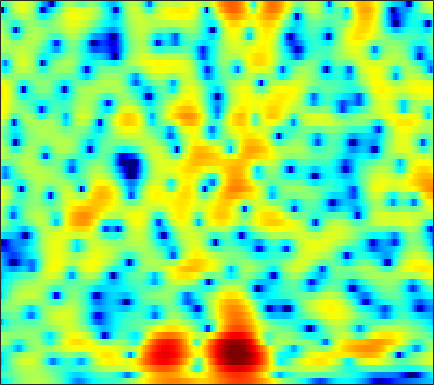

Source data for this figure (header and first rows):
-6.5707, -5.8692, -4.8877, -3.8963, -3.1851, -2.2968, -1.4846, -0.9361, -0.27379, 0.3141, 0.81343, 1.1318, 1.4932, 1.7714, 1.9281, 2.0684, 2.1345, 2.1361, 2.072, 1.9309, 1.7155, 1.4991, 1.1346, 0.68939
-3.077, -2.756, -2.295, -1.801, -1.424, -0.918, -0.4263, -0.07818, 0.3549, 0.7428, 1.077, 1.287, 1.515, 1.677, 1.753, 1.791, 1.761, 1.694, 1.542, 1.323, 1.041, 0.783, 0.3807, -0.08764
-5.805, -4.892, -3.705, -2.603, -1.84, -0.9186, -0.1152, 0.4169, 1.024, 1.513, 1.89, 2.098, 2.277, 2.339, 2.314, 2.186, 1.952, 1.711, 1.317, 0.8492, 0.3273, -0.08212, -0.6314, -1.157
-7.812, -6.102, -4.137, -2.468, -1.389, -0.156, 0.8739, 1.538, 2.274, 2.846, 3.262, 3.474, 3.614, 3.59, 3.452, 3.091, 2.511, 1.918, 0.8834, -0.5044, -2.332, -4.055, -6.91, -10.16
-6.883, -5.609, -4.202, -3.031, -2.28, -1.452, -0.7517, -0.2757, 0.3163, 0.8592, 1.359, 1.702, 2.083, 2.37, 2.486, 2.486, 2.303, 2.035, 1.494, 0.7606, -0.1437, -0.87, -1.79, -2.448
-2.71, -2.644, -2.765, -3.195, -3.781, -4.969, -6.611, -8.019, -9.206, -8.228, -5.886, -4.138, -2.249, -0.838, -0.04704, 0.6906, 1.139, 1.305, 1.359, 1.289, 1.173, 1.094, 1.049, 1.125
1.83, 1.478, 0.8764, 0.1231, -0.5799, -1.686, -2.933, -3.804, -4.469, -4.142, -3.054, -2.059, -0.8268, 0.1039, 0.5923, 0.9287, 0.9271, 0.7013, 0.1156, -0.8459, -2.127, -3.206, -4.403, -4.474
0.9715, 0.8686, 0.7412, 0.6091, 0.5081, 0.3842, 0.2757, 0.2257, 0.226, 0.2974, 0.4239, 0.5375, 0.6846, 0.7643, 0.7517, 0.6072, 0.2746, -0.1367, -0.921, -2.032, -3.485, -4.763, -6.31, -6.601
-3.776, -3.283, -2.608, -1.988, -1.591, -1.152, -0.8277, -0.6444, -0.4641, -0.3467, -0.2605, -0.2206, -0.1914, -0.166, -0.158, -0.1604, -0.1875, -0.2217, -0.2791, -0.3433, -0.3827, -0.3636, -0.2513, -0.002764
-9.316, -7.031, -4.937, -3.511, -2.748, -2.046, -1.629, -1.466, -1.428, -1.561, -1.789, -1.997, -2.25, -2.385, -2.361, -2.138, -1.718, -1.322, -0.7431, -0.151, 0.4279, 0.833, 1.336, 1.799
-3.516, -2.929, -2.157, -1.514, -1.159, -0.893, -0.8855, -1.067, -1.596, -2.507, -3.866, -5.254, -7.684, -10.39, -11.32, -9.445, -6.489, -4.564, -2.52, -0.9621, 0.2349, 0.9584, 1.736, 2.354
-0.6851, -0.4693, -0.1401, 0.1725, 0.358, 0.4838, 0.4277, 0.2335, -0.2604, -1.058, -2.212, -3.303, -5.003, -6.536, -6.977, -6.143, -4.439, -3.157, -1.7, -0.579, 0.2318, 0.6762, 1.11, 1.417
-2.532, -1.853, -0.9399, -0.123, 0.3982, 0.9533, 1.336, 1.506, 1.593, 1.528, 1.334, 1.147, 0.8795, 0.6714, 0.5747, 0.5324, 0.5754, 0.6146, 0.6026, 0.4483, 0.09037, -0.3204, -1.077, -1.987
-7.657, -5.431, -3.254, -1.63, -0.6696, 0.3531, 1.139, 1.604, 2.072, 2.403, 2.622, 2.72, 2.777, 2.769, 2.719, 2.592, 2.369, 2.119, 1.636, 0.9141, -0.1265, -1.201, -3.18, -6.165
-6.462, -5.447, -4.104, -2.872, -2.036, -1.07, -0.2574, 0.26, 0.8409, 1.304, 1.68, 1.896, 2.125, 2.271, 2.333, 2.348, 2.254, 2.11, 1.807, 1.359, 0.7343, 0.1451, -0.7692, -1.753
-6.649, -5.957, -4.985, -4.056, -3.415, -2.63, -1.94, -1.48, -0.9373, -0.4675, -0.076, 0.1888, 0.5081, 0.7976, 1.004, 1.263, 1.508, 1.671, 1.837, 1.919, 1.905, 1.832, 1.641, 1.359
-8.793, -7.535, -6.368, -5.562, -5.122, -4.62, -4.154, -3.81, -3.388, -2.985, -2.682, -2.499, -2.312, -2.072, -1.802, -1.24, -0.4259, 0.2807, 1.235, 2.105, 2.819, 3.228, 3.575, 3.695
-7.74, -7.776, -8.158, -8.841, -9.461, -10.13, -10.17, -9.669, -8.695, -7.836, -7.407, -7.488, -8.286, -9.886, -11.29, -10.99, -7.444, -4.662, -1.596, 0.7257, 2.447, 3.421, 4.351, 4.912
-7.829, -8.975, -10.88, -13.57, -16.5, -23.54, -27.95, -20.09, -14.89, -12.21, -10.71, -10.21, -10.25, -10.98, -11.49, -10.83, -8.072, -5.628, -2.732, -0.3678, 1.482, 2.571, 3.686, 4.448
-9.197, -10.25, -11.46, -12.53, -13.16, -13.64, -13.55, -13.04, -11.98, -10.71, -9.53, -8.76, -7.794, -6.892, -6.154, -4.997, -3.64, -2.549, -1.051, 0.3701, 1.632, 2.451, 3.351, 4.008
-13.94, -15.12, -15.22, -14.3, -13.46, -12.43, -11.53, -10.91, -10.14, -9.364, -8.55, -7.872, -6.89, -5.767, -4.869, -3.603, -2.303, -1.334, -0.0895, 1.057, 2.081, 2.741, 3.472, 4.012
-17.43, -20.62, -18.07, -14.69, -12.98, -11.53, -10.68, -10.36, -10.16, -10.18, -10.15, -9.877, -9.019, -7.551, -6.219, -4.382, -2.654, -1.461, -0.03399, 1.186, 2.202, 2.834, 3.508, 4.008
-6.029, -6.7, -7.265, -7.53, -7.645, -7.87, -8.336, -8.926, -10.18, -12.32, -16.17, -21.73, -21.38, -12.98, -9.277, -5.74, -3.186, -1.676, -0.07938, 1.134, 2.051, 2.583, 3.107, 3.486
-0.5056, -1.203, -2.104, -2.925, -3.509, -4.245, -4.984, -5.556, -6.426, -7.318, -8.162, -8.445, -7.853, -6.214, -4.699, -2.771, -1.111, -0.09345, 0.9377, 1.642, 2.026, 2.122, 2.057, 1.837
2.349, 1.346, -0.05321, -1.466, -2.431, -3.407, -3.894, -3.921, -3.693, -3.246, -2.693, -2.173, -1.385, -0.5256, 0.1415, 0.9813, 1.705, 2.113, 2.446, 2.474, 2.115, 1.553, 0.3104, -1.714
2.564, 1.069, -1.433, -4.685, -7.845, -12.68, -12.27, -9.241, -5.951, -3.693, -2.032, -1.044, 0.02464, 0.8904, 1.418, 1.98, 2.352, 2.496, 2.5, 2.247, 1.724, 1.122, 0.003724, -1.465
2.573, 1.19, -0.9643, -3.489, -5.485, -7.587, -7.781, -6.774, -5.108, -3.524, -2.186, -1.361, -0.4443, 0.2659, 0.6891, 1.078, 1.271, 1.292, 1.149, 0.8502, 0.4507, 0.1203, -0.2944, -0.5843
3.837, 2.909, 1.62, 0.3156, -0.5889, -1.602, -2.27, -2.526, -2.548, -2.299, -1.832, -1.408, -0.7981, -0.2314, 0.1027, 0.3821, 0.4315, 0.2947, -0.1299, -0.8043, -1.687, -2.362, -3.031, -3.131
5.109, 4.372, 3.292, 2.129, 1.208, -0.07502, -1.401, -2.385, -3.444, -3.977, -3.709, -3.023, -1.831, -0.6934, -0.03763, 0.5427, 0.7088, 0.5303, -0.1683, -1.528, -3.814, -6.509, -12.77, -17.1
4.166, 3.494, 2.504, 1.395, 0.4292, -1.115, -3.21, -5.432, -10.09, -21.79, -14.62, -8.527, -4.202, -1.61, -0.2938, 0.8448, 1.413, 1.501, 1.207, 0.4556, -0.6729, -1.681, -2.848, -3.115
-0.122, -0.8314, -1.604, -2.173, -2.51, -2.987, -3.616, -4.223, -5.032, -5.351, -4.759, -3.746, -2.15, -0.7011, 0.21, 1.118, 1.689, 1.925, 2.012, 1.904, 1.661, 1.45, 1.209, 1.101
-6.808, -9.243, -10.95, -9.004, -7.054, -5.049, -3.657, -2.882, -2.111, -1.448, -0.7747, -0.248, 0.433, 1.084, 1.489, 1.916, 2.194, 2.317, 2.37, 2.325, 2.204, 2.088, 1.911, 1.71
-6.347, -8.533, -9.857, -8.035, -6.071, -3.864, -2.238, -1.293, -0.2937, 0.4765, 1.104, 1.482, 1.872, 2.155, 2.273, 2.314, 2.243, 2.115, 1.886, 1.629, 1.405, 1.274, 1.121, 0.9649
-0.2165, -0.7077, -1.106, -1.124, -0.9307, -0.4812, 0.0659, 0.4655, 0.9964, 1.48, 1.873, 2.078, 2.256, 2.238, 2.098, 1.726, 1.129, 0.5211, -0.4025, -1.315, -1.935, -2.065, -1.786, -1.274
2.744, 2.254, 1.632, 1.096, 0.7613, 0.4391, 0.324, 0.397, 0.6431, 1.027, 1.429, 1.697, 1.907, 1.875, 1.656, 1.023, -0.116, -1.376, -3.881, -7.894, -14.17, -14.04, -7.982, -4.243
3.254, 2.482, 1.296, -0.1053, -1.242, -2.757, -3.875, -4.07, -3.392, -2.14, -0.8392, 0.001244, 0.8027, 1.271, 1.361, 1.119, 0.4467, -0.3476, -1.79, -3.474, -4.718, -4.712, -3.418, -1.69
1.86, 0.907, -0.7544, -2.943, -5.136, -9.369, -18.18, -27.62, -12.1, -6.948, -3.923, -2.368, -0.8535, 0.1457, 0.6291, 0.9919, 1.091, 1.018, 0.8179, 0.602, 0.4873, 0.531, 0.7722, 1.144
0.6602, -0.1581, -1.518, -3.123, -4.43, -6.084, -7.24, -7.44, -6.706, -5.289, -3.689, -2.587, -1.319, -0.3396, 0.2291, 0.7985, 1.17, 1.35, 1.493, 1.565, 1.62, 1.663, 1.704, 1.732
1.042, 0.2754, -1.021, -2.62, -3.85, -5.255, -5.935, -5.869, -5.043, -3.798, -2.496, -1.586, -0.5468, 0.2871, 0.768, 1.22, 1.5, 1.645, 1.767, 1.847, 1.894, 1.897, 1.848, 1.718
3.451, 2.549, 0.7797, -1.813, -4.6, -10.46, -18.33, -12.01, -6.266, -3.036, -0.9977, 0.05231, 1.011, 1.566, 1.773, 1.8, 1.648, 1.486, 1.314, 1.269, 1.371, 1.491, 1.628, 1.607
5.744, 4.996, 3.617, 1.853, 0.3377, -1.629, -2.65, -2.504, -1.439, -0.2481, 0.6675, 1.145, 1.401, 1.217, 0.7874, -0.1658, -1.58, -2.924, -4.591, -5.018, -3.837, -2.592, -1.213, -0.3742
5.878, 5.372, 4.551, 3.605, 2.889, 1.998, 1.282, 0.8911, 0.5655, 0.3607, 0.1722, -0.0165, -0.4274, -1.107, -1.878, -3.397, -5.758, -8.389, -13.83, -16.06, -10.29, -7.28, -4.753, -3.294
5.89, 5.466, 4.78, 3.986, 3.328, 2.409, 1.468, 0.8016, -0.04423, -0.7662, -1.337, -1.704, -2.093, -2.46, -2.788, -3.399, -4.142, -4.73, -5.299, -5.431, -5.032, -4.536, -3.874, -3.399
6.285, 5.857, 5.14, 4.244, 3.445, 2.208, 0.7546, -0.4658, -2.213, -3.84, -4.861, -4.977, -4.465, -3.685, -3.144, -2.572, -2.208, -2.037, -1.907, -1.823, -1.784, -1.801, -1.927, -2.209
6.246, 5.848, 5.162, 4.257, 3.412, 1.996, 0.1261, -1.721, -5.133, -10.91, -28.56, -15.68, -8.28, -4.791, -3.163, -1.673, -0.7242, -0.2536, 0.1151, 0.2789, 0.2473, 0.09513, -0.2967, -0.9539
4.375, 4.089, 3.607, 3.021, 2.487, 1.599, 0.4957, -0.5193, -2.042, -3.536, -4.406, -4.284, -3.373, -2.187, -1.389, -0.5599, 0.005287, 0.288, 0.5203, 0.5945, 0.5457, 0.4266, 0.1348, -0.3555
0.9714, 0.7178, 0.4935, 0.4603, 0.5281, 0.6513, 0.712, 0.6863, 0.5753, 0.4263, 0.3082, 0.2745, 0.2881, 0.303, 0.2983, 0.1982, 0.00872, -0.1719, -0.3917, -0.5435, -0.5778, -0.538, -0.449, -0.383
-3.801, -5.196, -6.049, -4.689, -2.985, -0.9126, 0.6084, 1.439, 2.176, 2.591, 2.747, 2.694, 2.436, 1.936, 1.383, 0.409, -0.8475, -1.928, -3.351, -4.168, -3.955, -3.269, -2.131, -1.071
-5.425, -8.317, -11.33, -7.417, -4.108, -1.006, 1.073, 2.166, 3.15, 3.702, 3.898, 3.82, 3.415, 2.645, 1.77, 0.1411, -2.262, -4.853, -10.45, -29.76, -13.29, -8.332, -4.763, -2.622
-0.7313, -1.006, -1.048, -0.6023, -0.009657, 0.9083, 1.784, 2.337, 2.911, 3.253, 3.344, 3.258, 2.889, 2.239, 1.543, 0.2978, -1.271, -2.608, -4.379, -5.606, -5.848, -5.534, -4.868, -4.303
1.731, 1.603, 1.474, 1.436, 1.468, 1.607, 1.804, 1.975, 2.191, 2.376, 2.472, 2.462, 2.317, 1.986, 1.621, 0.9664, 0.1556, -0.5139, -1.465, -2.433, -3.405, -4.171, -5.38, -6.881
3.025, 2.669, 2.147, 1.609, 1.226, 0.7971, 0.548, 0.5149, 0.6665, 0.9901, 1.389, 1.649, 1.911, 2.005, 1.954, 1.743, 1.344, 0.927, 0.235, -0.6396, -1.734, -2.765, -4.563, -7.094
3.256, 2.554, 1.435, 0.06759, -1.107, -2.817, -4.222, -4.583, -3.804, -2.302, -0.8035, 0.1343, 1.073, 1.698, 1.967, 2.101, 2.018, 1.821, 1.415, 0.871, 0.1852, -0.4149, -1.285, -2.198
2.369, 1.484, 0.04267, -1.865, -3.778, -7.548, -14.72, -22.72, -11.05, -5.733, -2.752, -1.231, 0.1226, 0.9536, 1.324, 1.531, 1.519, 1.414, 1.172, 0.8791, 0.5814, 0.3906, 0.1923, 0.09807
0.896, 0.1792, -0.7494, -1.656, -2.38, -3.291, -3.941, -3.973, -3.266, -2.102, -0.9261, -0.1989, 0.4791, 0.7863, 0.8068, 0.5988, 0.1786, -0.1934, -0.6681, -1.022, -1.145, -1.081, -0.8262, -0.395
-2.508, -3.054, -2.79, -1.954, -1.293, -0.5103, 0.1507, 0.6095, 1.176, 1.671, 2.033, 2.133, 2.037, 1.604, 1.013, -0.1125, -1.645, -3.019, -4.827, -5.96, -5.884, -5.235, -4.038, -2.786
-15.19, -20.57, -7.741, -3.199, -1.115, 0.7637, 2.094, 2.826, 3.518, 3.948, 4.09, 3.989, 3.517, 2.628, 1.621, -0.3111, -3.106, -6.109, -12.56, -33.74, -15.84, -11.83, -9.086, -7.366
-2.248, -2.567, -2.069, -0.9731, -0.05794, 1.139, 2.186, 2.844, 3.562, 4.026, 4.207, 4.159, 3.771, 2.982, 2.115, 0.5435, -1.496, -3.308, -5.882, -8.177, -9.956, -11.31, -14.19, -19.6
